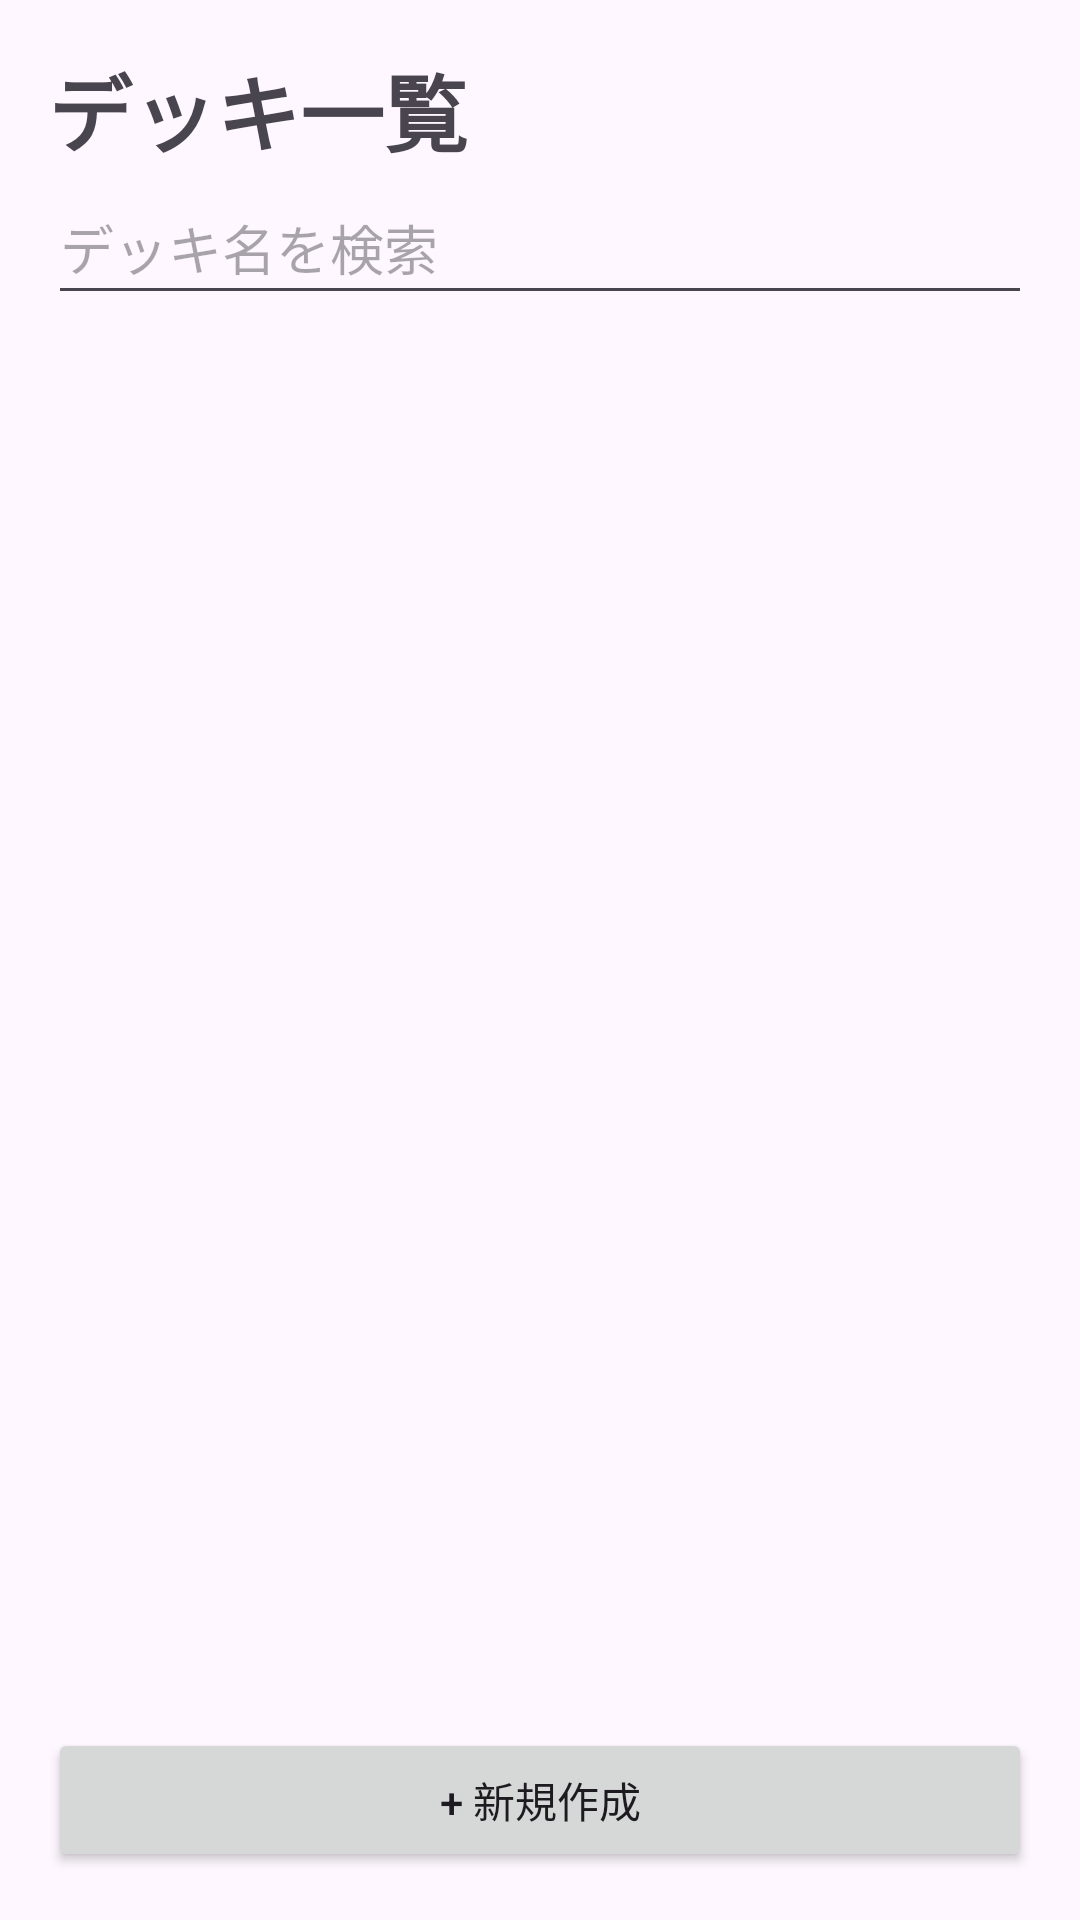

This screen was rendered from an Android layout file. Write that file and the resources it references.
<!-- AndroidManifest.xml: application theme Theme.CardManager -->
<!-- res/layout/activity_deck_list.xml -->
<?xml version="1.0" encoding="utf-8"?>
<LinearLayout
    xmlns:android="http://schemas.android.com/apk/res/android"
    android:layout_width="match_parent"
    android:layout_height="match_parent"
    android:orientation="vertical"
    android:padding="16dp">

    <TextView
        android:layout_width="match_parent"
        android:layout_height="wrap_content"
        android:text="@string/deck_list"
        android:textSize="28sp"
        android:textStyle="bold" />

    <EditText
        android:id="@+id/editSearch"
        android:layout_width="match_parent"
        android:layout_height="wrap_content"
        android:hint="@string/search_deck"
        android:minHeight="48dp" />

    <androidx.recyclerview.widget.RecyclerView
        android:id="@+id/recyclerDeck"
        android:layout_width="match_parent"
        android:layout_height="0dp"
        android:layout_weight="1"/>

    <Button
        android:id="@+id/btnAddDeck"
        android:layout_width="match_parent"
        android:layout_height="wrap_content"
        android:text="@string/add_deck"/>

</LinearLayout>
<!-- resources referenced by this layout -->
<resources>
  <string name="add_deck">+ 新規作成</string>
  <string name="deck_list">デッキ一覧</string>
  <string name="search_deck">デッキ名を検索</string>
  <style name="Theme.CardManager" parent="Base.Theme.CardManager" />
  <style name="Base.Theme.CardManager" parent="Theme.Material3.DayNight.NoActionBar">
          
          
      </style>
</resources>
